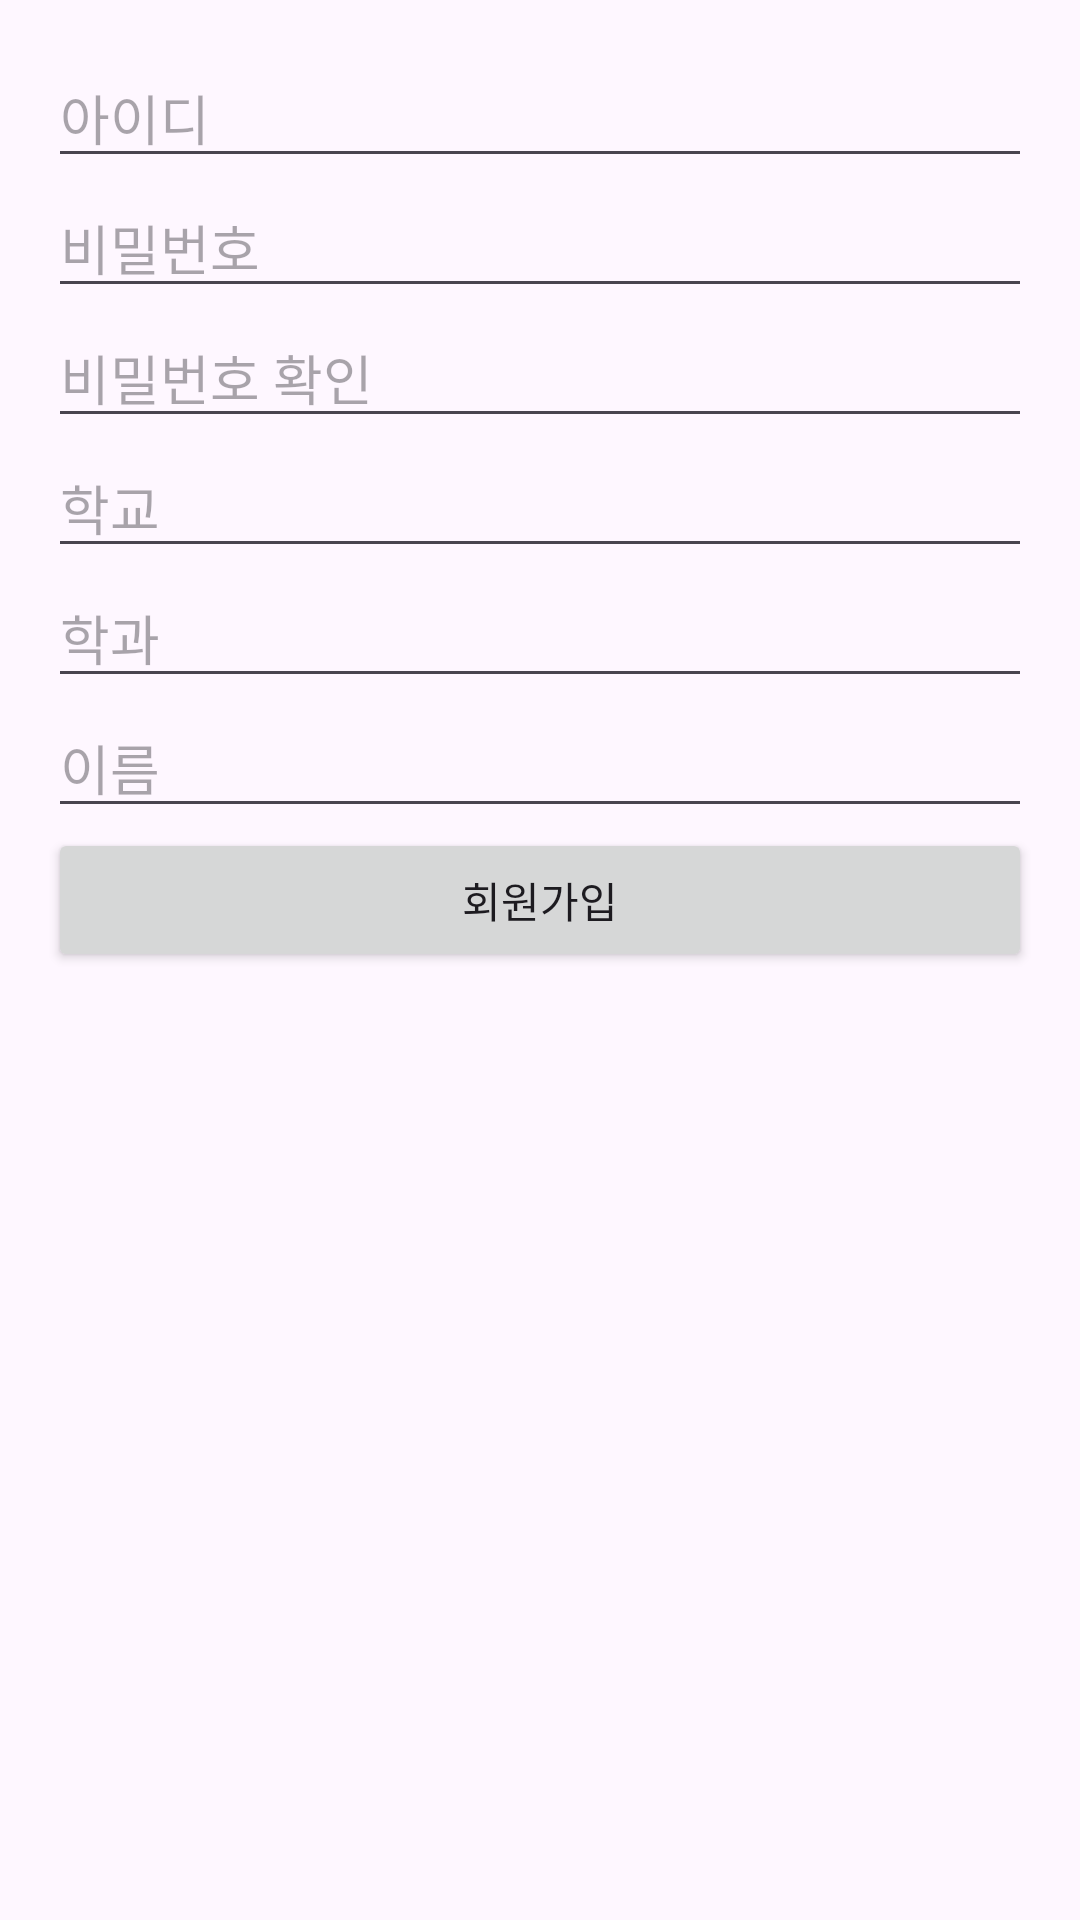

The Android layout XML behind this screen, and the referenced resources:
<!-- AndroidManifest.xml: application theme Theme.SeatReservationApp -->
<!-- res/layout/signup_pro.xml -->
<?xml version="1.0" encoding="utf-8"?>

<LinearLayout
    xmlns:android="http://schemas.android.com/apk/res/android"
    android:layout_width="match_parent"
    android:layout_height="match_parent"
    android:orientation="vertical"
    android:padding="16dp">

    <EditText
        android:id="@+id/editTextUsername"
        android:layout_width="match_parent"
        android:layout_height="wrap_content"
        android:hint="아이디"
        android:inputType="text"/>

    <EditText
        android:id="@+id/editTextPassword"
        android:layout_width="match_parent"
        android:layout_height="wrap_content"
        android:hint="비밀번호"
        android:inputType="textPassword"/>

    <EditText
        android:id="@+id/editTextConfirmPassword"
        android:layout_width="match_parent"
        android:layout_height="wrap_content"
        android:hint="비밀번호 확인"
        android:inputType="textPassword"/>

    <EditText
        android:id="@+id/editTextSchool"
        android:layout_width="match_parent"
        android:layout_height="wrap_content"
        android:hint="학교"
        android:inputType="text"/>

    <EditText
        android:id="@+id/editTextDepartment"
        android:layout_width="match_parent"
        android:layout_height="wrap_content"
        android:hint="학과"
        android:inputType="text"/>

    <EditText
        android:id="@+id/editTextName"
        android:layout_width="match_parent"
        android:layout_height="wrap_content"
        android:hint="이름"
        android:inputType="text"/>

    <Button
        android:id="@+id/buttonRegister"
        android:layout_width="match_parent"
        android:layout_height="wrap_content"
        android:text="회원가입"
        android:onClick="onRegisterClicked"/> 
</LinearLayout>
<!-- resources referenced by this layout -->
<resources>
  <style name="Theme.SeatReservationApp" parent="Base.Theme.SeatReservationApp" />
  <style name="Base.Theme.SeatReservationApp" parent="Theme.Material3.DayNight.NoActionBar">
          
          
      </style>
</resources>
